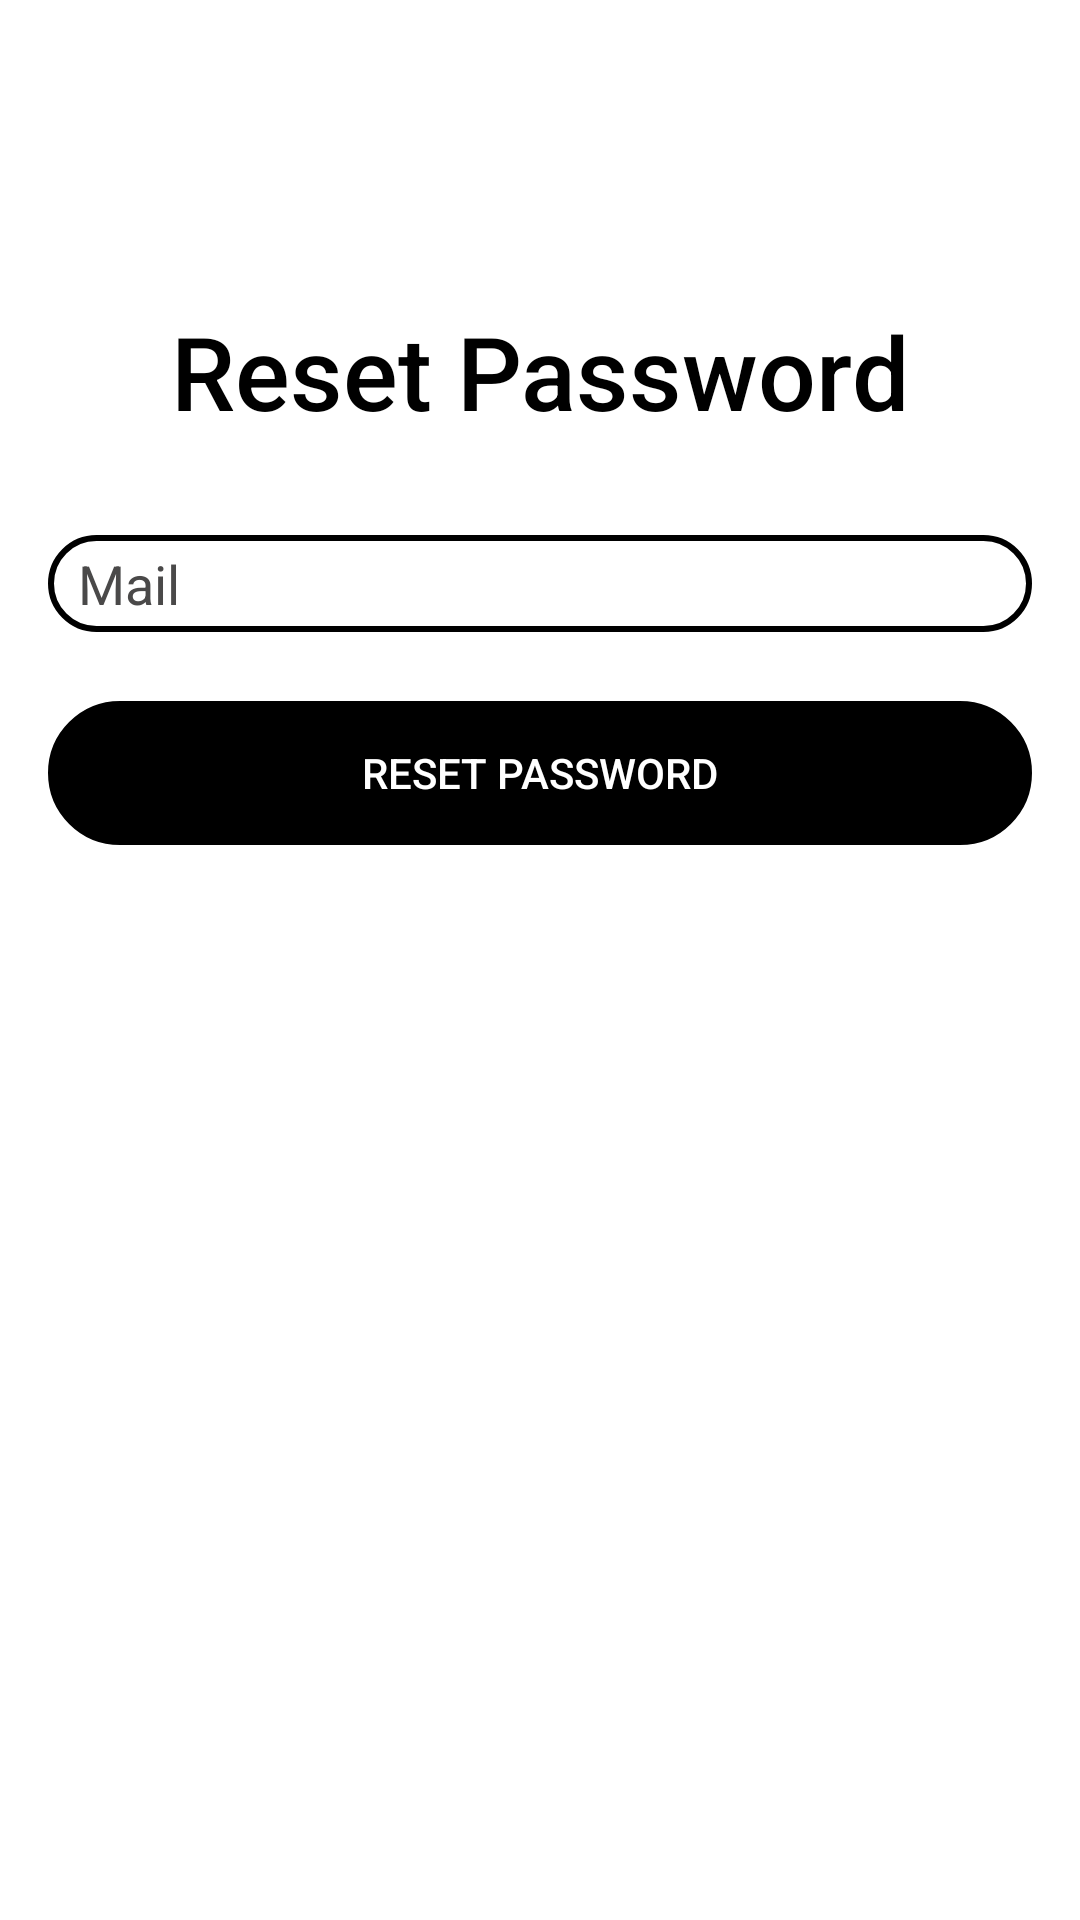

Here is an Android app screen rendered from its layout file. Give the layout XML and the strings, colors and styles it references.
<!-- AndroidManifest.xml: application theme Theme.Speako -->
<!-- res/layout/activity_pass.xml -->
<?xml version="1.0" encoding="utf-8"?>
<androidx.constraintlayout.widget.ConstraintLayout xmlns:android="http://schemas.android.com/apk/res/android"
    xmlns:app="http://schemas.android.com/apk/res-auto"
    xmlns:tools="http://schemas.android.com/tools"
    android:layout_width="match_parent"
    android:layout_height="match_parent"
    android:background="@drawable/white_bg"
    tools:context=".PassActivity">



    <TextView
        android:id="@+id/signUpText"
        android:layout_width="wrap_content"
        android:layout_height="wrap_content"
        android:text="Reset Password"
        android:textAppearance="@style/TextAppearance.AppCompat.Display1"
        android:textColor="#000000"
        app:autoSizeMaxTextSize="36sp"
        app:autoSizeMinTextSize="36sp"
        app:autoSizeTextType="none"
        app:fontFamily="sans-serif-medium"
        app:layout_constraintBottom_toBottomOf="parent"
        app:layout_constraintEnd_toEndOf="parent"
        app:layout_constraintStart_toStartOf="parent"
        app:layout_constraintTop_toTopOf="parent"
        app:layout_constraintVertical_bias="0.17000002" />


    <EditText
        android:id="@+id/resetMail"
        android:textColorHint="@color/gray"
        app:drawableTint="@color/black"
        android:layout_width="0dp"
        android:layout_height="wrap_content"
        android:layout_marginStart="16dp"
        android:layout_marginTop="32dp"
        android:layout_marginEnd="16dp"
        android:background="@drawable/input_bg"
        android:textColor="@color/black"
        android:paddingStart="10dp"
        android:padding="4dp"
        android:drawableLeft="@drawable/ic_email"
        android:drawablePadding="10dp"
        android:ems="10"
        android:inputType="text"

        android:hint="Mail"
        app:layout_constraintEnd_toEndOf="parent"
        app:layout_constraintStart_toStartOf="parent"
        app:layout_constraintTop_toBottomOf="@+id/signUpText" />

    <Button
        android:id="@+id/btnReset"
        android:layout_width="0dp"
        android:layout_height="wrap_content"
        android:background="@drawable/input_bg"
        android:text="Reset Password"
        android:textColor="@color/white"
        app:backgroundTint="@color/black"

        app:layout_constraintBottom_toBottomOf="parent"
        app:layout_constraintEnd_toEndOf="@+id/resetMail"
        app:layout_constraintHorizontal_bias="0.0"
        app:layout_constraintStart_toStartOf="@+id/resetMail"
        app:layout_constraintTop_toBottomOf="@+id/resetMail"
        app:layout_constraintVertical_bias="0.060000002" />


</androidx.constraintlayout.widget.ConstraintLayout>
<!-- resources referenced by this layout -->
<resources>
  <color name="black">#FF000000</color>
  <color name="gray">#4A4949</color>
  <color name="white">#FFFFFFFF</color>
  <!-- drawable input_bg (drawable) -->
  <?xml version="1.0" encoding="utf-8"?>
  <shape xmlns:android="http://schemas.android.com/apk/res/android">
  
      <stroke android:color="@color/black"
          android:width="2dp"/>
      <corners android:radius="70dp"/>
  
  </shape>
  <style name="Theme.Speako" parent="Theme.MaterialComponents.DayNight.NoActionBar">
          
          <item name="colorPrimary">@color/purple_500</item>
          <item name="colorPrimaryVariant">@color/purple_700</item>
          <item name="colorOnPrimary">@color/white</item>
          
          <item name="colorSecondary">@color/teal_200</item>
          <item name="colorSecondaryVariant">@color/teal_700</item>
          <item name="colorOnSecondary">@color/black</item>
          
          <item name="android:statusBarColor" tools:targetApi="l">?attr/colorPrimaryVariant</item>
          
      </style>
  <color name="purple_500">#FF6200EE</color>
  <color name="purple_700">#FF3700B3</color>
  <color name="teal_200">#FF03DAC5</color>
  <color name="teal_700">#FF018786</color>
</resources>
